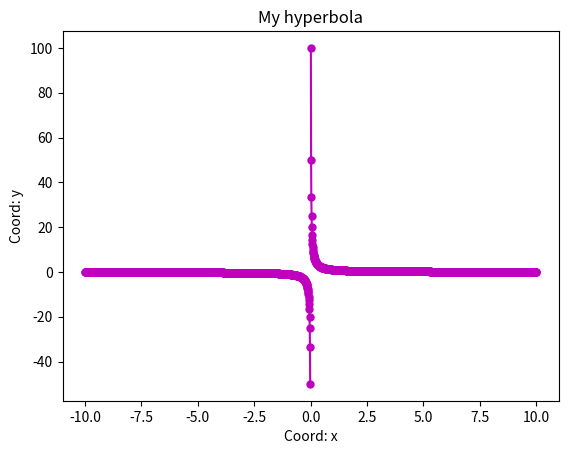

This figure's Python source:
import matplotlib.pyplot as plt 
import numpy as np 

def wow_hyperbola(Xmin = -10, Xmax = 10, N = 100):
    x = np.arange(0.01, 10, 0.01)
    y = 1/x

    plt.plot(x, y, color = 'm', label = 'hyperbola', marker = 'o', ms = 5)
    plt.xlabel('Coord: x')
    plt.ylabel('Coord: y')
    plt.title('My hyperbola')

    plt.savefig('fig_task2.png')

if __name__ == '__main__':
    wow_hyperbola()

def wow_hyperbola1(Xmin = -10, Xmax = 10, N = 100):
    x = np.arange(-10, -0.01, 0.01)
    y = 1/x

    plt.plot(x, y, color = 'm', label = 'hyperbola', marker = 'o', ms = 5)
    plt.xlabel('Coord: x')
    plt.ylabel('Coord: y')
    plt.title('My hyperbola')

    plt.savefig('fig_task2.png')

if __name__ == '__main__':
    wow_hyperbola1() 